Run: headless pygame with SDL's dummy video driver; simulated clock (each Clock.tick advances the game by its frame time, no real sleeping); random seed 0; keys injected as events and as key.get_pressed() state; no mouse input.
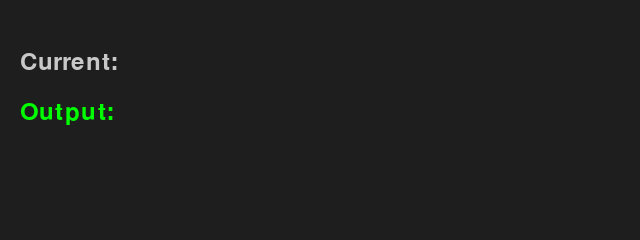
Frame 1 of 4 · flips 1–60 · no input
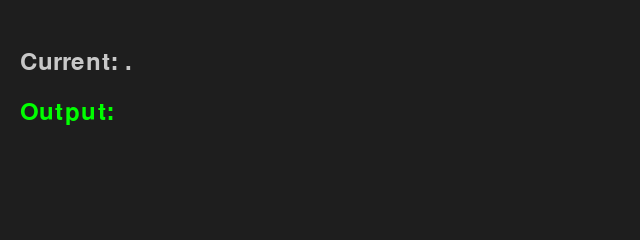
Frame 2 of 4 · flips 61–180 · tapped SPACE, RETURN · held RIGHT (→), D
Frame 3 of 4 · flips 181–300 · held DOWN (↓), S · screen unchanged from frame 2, image omitted
Frame 4 of 4 · flips 301–420 · held LEFT (←), A, UP (↑), W · screen unchanged from frame 3, image omitted

The pygame program that drew these frames:

import pygame
import time
from collections import deque

class MorseCodeTranslator:
    def __init__(self):
        pygame.init()
        self.screen = pygame.display.set_mode((640, 240))
        pygame.display.set_caption("Morse Code Translator")

        self.font = pygame.font.Font(None, 36)
        self.clock = pygame.time.Clock()

        self.press_time = 0
        self.input_buffer = deque()
        self.last_input_time = time.time()
        self.output_text = ""
        self.running = True

        self.dot_dash_threshold = 0.3
        self.letter_idle_threshold = 1.0
        self.word_idle_threshold = 2.0

        self.morse_dict = {
            '.-': 'A', '-...': 'B', '-.-.': 'C', '-..': 'D', '.': 'E',
            '..-.': 'F', '--.': 'G', '....': 'H', '..': 'I', '.---': 'J',
            '-.-': 'K', '.-..': 'L', '--': 'M', '-.': 'N', '---': 'O',
            '.--.': 'P', '--.-': 'Q', '.-.': 'R', '...': 'S', '-': 'T',
            '..-': 'U', '...-': 'V', '.--': 'W', '-..-': 'X', '-.--': 'Y',
            '--..': 'Z', '.----': '1', '..---': '2', '...--': '3',
            '....-': '4', '.....': '5', '-....': '6', '--...': '7',
            '---..': '8', '----.': '9', '-----': '0',
            '.-.-.-': '.', '--..--': ',', '..--..': '?', '-.-.--': '!'
        }

    def translate_buffer(self):
        morse_code = ''.join(self.input_buffer)
        return self.morse_dict.get(morse_code, '?')

    def update_display(self):
        self.screen.fill((30, 30, 30))
        current = ''.join(self.input_buffer)

        buffer_text = self.font.render(f"Current: {current}", True, (200, 200, 200))
        output_rendered = self.font.render(f"Output: {self.output_text}", True, (0, 255, 0))

        self.screen.blit(buffer_text, (20, 50))
        self.screen.blit(output_rendered, (20, 100))
        pygame.display.flip()

    def run(self):
        print("Hold SPACE for dot or dash")
        print("Idle 1s: new letter | Idle 2s: space")
        while self.running:
            now = time.time()
            for event in pygame.event.get():
                if event.type == pygame.QUIT:
                    self.running = False

                elif event.type == pygame.KEYDOWN:
                    if event.key == pygame.K_SPACE:
                        self.press_time = time.time()

                elif event.type == pygame.KEYUP:
                    if event.key == pygame.K_SPACE:
                        duration = time.time() - self.press_time
                        self.last_input_time = time.time()
                        if duration < self.dot_dash_threshold:
                            self.input_buffer.append('.')
                        else:
                            self.input_buffer.append('-')

            idle_time = time.time() - self.last_input_time

            if self.input_buffer and idle_time >= self.letter_idle_threshold:
                letter = self.translate_buffer()
                self.output_text += letter
                self.input_buffer.clear()
                self.last_input_time = time.time()

            elif idle_time >= self.word_idle_threshold:
                if self.output_text and not self.output_text.endswith(' '):
                    self.output_text += ' '
                    self.last_input_time = time.time()

            self.update_display()
            self.clock.tick(60)

        pygame.quit()

if __name__ == "__main__":
    MorseCodeTranslator().run()
